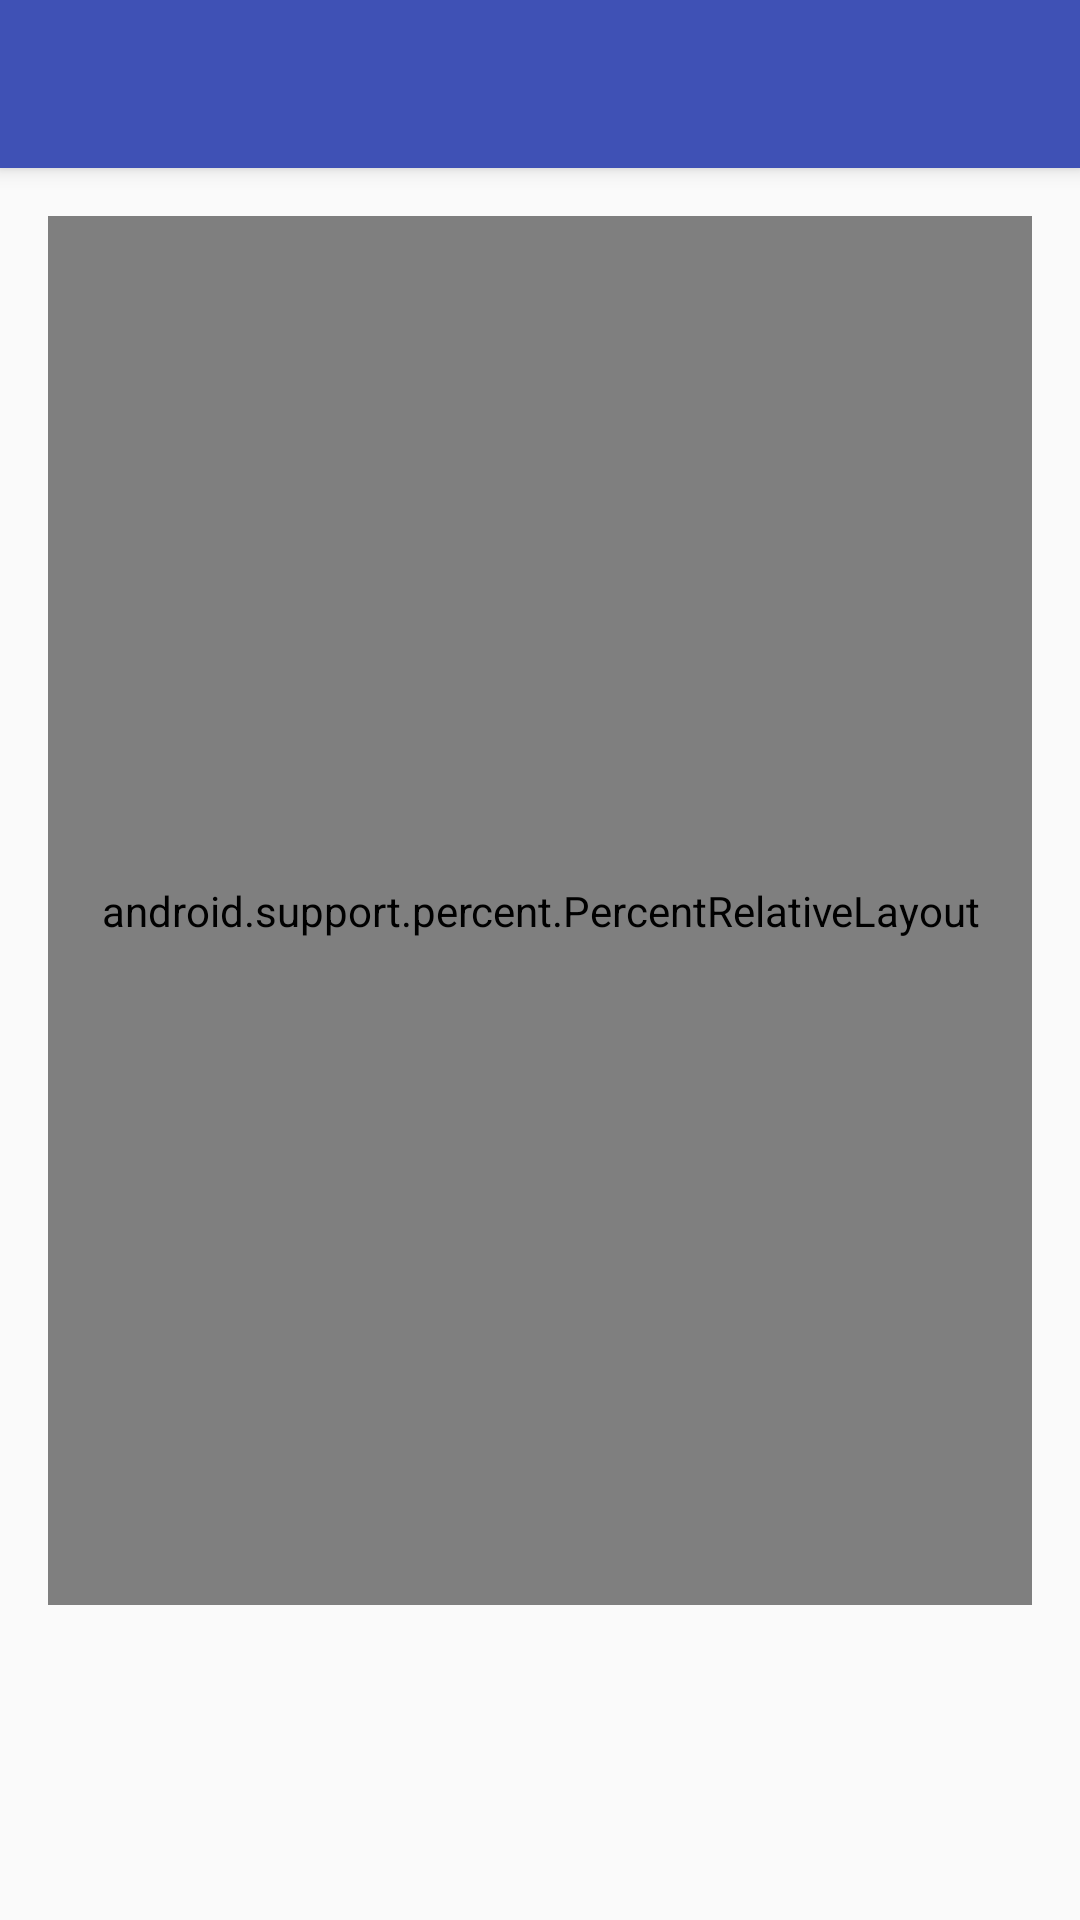

The Android layout XML behind this screen, and the referenced resources:
<!-- AndroidManifest.xml: activity theme AppTheme.NoActionBar -->
<!-- res/layout/activity_scoreboard.xml -->
<?xml version="1.0" encoding="utf-8"?>
<android.support.design.widget.CoordinatorLayout xmlns:android="http://schemas.android.com/apk/res/android"
    xmlns:app="http://schemas.android.com/apk/res-auto"
    xmlns:tools="http://schemas.android.com/tools"
    android:layout_width="match_parent"
    android:layout_height="match_parent"
    tools:context="nat.flashcardcompetition.ScoreboardActivity">

    <android.support.design.widget.AppBarLayout
        android:layout_width="match_parent"
        android:layout_height="wrap_content"
        android:theme="@style/AppTheme.AppBarOverlay">

        <android.support.v7.widget.Toolbar
            android:id="@+id/toolbar"
            android:layout_width="match_parent"
            android:layout_height="?attr/actionBarSize"
            android:background="?attr/colorPrimary"
            app:popupTheme="@style/AppTheme.PopupOverlay" />

    </android.support.design.widget.AppBarLayout>

    <include layout="@layout/content_scoreboard" />

</android.support.design.widget.CoordinatorLayout>
<!-- res/layout/content_scoreboard.xml (included above) -->
<?xml version="1.0" encoding="utf-8"?>
<android.widget.RelativeLayout xmlns:android="http://schemas.android.com/apk/res/android"
    xmlns:app="http://schemas.android.com/apk/res-auto"
    xmlns:tools="http://schemas.android.com/tools"
    android:layout_width="match_parent"
    android:layout_height="match_parent"
    android:paddingBottom="@dimen/activity_vertical_margin"
    android:paddingLeft="@dimen/activity_horizontal_margin"
    android:paddingRight="@dimen/activity_horizontal_margin"
    android:paddingTop="@dimen/activity_vertical_margin"
    app:layout_behavior="@string/appbar_scrolling_view_behavior"
    tools:context="nat.flashcardcompetition.ScoreboardActivity"
    tools:showIn="@layout/activity_scoreboard"
    >

    <android.support.percent.PercentRelativeLayout
        android:layout_width="336dp"
        android:layout_height="463dp"
        android:layout_centerHorizontal="true"
        android:layout_alignParentTop="true"
        android:orientation="vertical"
        tools:layout_editor_absoluteY="8dp"
        tools:layout_editor_absoluteX="8dp">

        <TextView
            android:id="@+id/scoreboard_detail_textview"
            android:layout_height="0dp"
            android:layout_width="0dp"
            android:text="StudySet En Jp"
            app:layout_widthPercent="100%"
            app:layout_heightPercent="5%"/>

        <Button
            android:id="@+id/option1_button"
            android:layout_width="0dp"
            android:layout_height="0dp"
            android:layout_below="@+id/scoreboard_detail_textview"
            android:background="@drawable/button"
            android:text="@string/option1"
            android:textColor="@color/text_primary"
            android:textSize="@dimen/font_size"
            android:textAllCaps="false"
            android:onClick="showOption1"
            app:layout_marginTopPercent="3%"
            app:layout_marginLeftPercent="5%"
            app:layout_widthPercent="28%"
            app:layout_heightPercent="10%"/>

        <Button
            android:id="@+id/option2_button"
            android:layout_width="0dp"
            android:layout_height="0dp"
            android:layout_below="@+id/scoreboard_detail_textview"
            android:background="@drawable/button"
            android:text="@string/option2"
            android:textColor="@color/text_primary"
            android:textSize="@dimen/font_size"
            android:textAllCaps="false"
            android:onClick="showOption2"
            app:layout_marginTopPercent="3%"
            app:layout_marginLeftPercent="36%"
            app:layout_widthPercent="28%"
            app:layout_heightPercent="10%" />

        <Button
            android:id="@+id/option3_button"
            android:layout_width="0dp"
            android:layout_height="0dp"
            android:layout_below="@+id/scoreboard_detail_textview"
            android:background="@drawable/button"
            android:text="@string/option3"
            android:textColor="@color/text_primary"
            android:textSize="@dimen/font_size"
            android:textAllCaps="false"
            android:onClick="showOption3"
            app:layout_marginTopPercent="3%"
            app:layout_marginLeftPercent="67%"
            app:layout_widthPercent="28%"
            app:layout_heightPercent="10%"/>

        <ListView
            android:id="@+id/scoreboard_listview"
            android:layout_width="0dp"
            android:layout_height="0dp"
            android:layout_below="@+id/option1_button"
            android:divider="@color/transparent"
            android:dividerHeight="@dimen/small_gap"
            app:layout_marginTopPercent="5%"
            app:layout_widthPercent="100%"
            app:layout_heightPercent="80%"
            />


    </android.support.percent.PercentRelativeLayout>

</android.widget.RelativeLayout>
<!-- resources referenced by this layout -->
<resources>
  <color name="text_primary">#212121</color>
  <color name="transparent"> #00FFFFFF</color>
  <dimen name="activity_horizontal_margin">16dp</dimen>
  <dimen name="activity_vertical_margin">16dp</dimen>
  <dimen name="font_size">10sp</dimen>
  <dimen name="small_gap">8dp</dimen>
  <!-- drawable button (drawable) -->
  <?xml version="1.0" encoding="utf-8"?>
  <shape xmlns:android="http://schemas.android.com/apk/res/android"
      android:shape="rectangle" >
  
      <corners android:radius="4dip" />
      <solid android:color="@color/background" />
      <stroke
          android:width="2dp"
          android:color="@android:color/white" />
  
  </shape>
  <string name="option1">30 seconds</string>
  <string name="option2">1 minute</string>
  <string name="option3">2 minutes</string>
  <style name="AppTheme.AppBarOverlay" parent="ThemeOverlay.AppCompat.Dark.ActionBar" />
  <style name="AppTheme.PopupOverlay" parent="ThemeOverlay.AppCompat.Light" />
  <style name="AppTheme.NoActionBar">
          <item name="windowActionBar">false</item>
          <item name="windowNoTitle">true</item>
      </style>
  <color name="background">#efebe9</color>
</resources>
